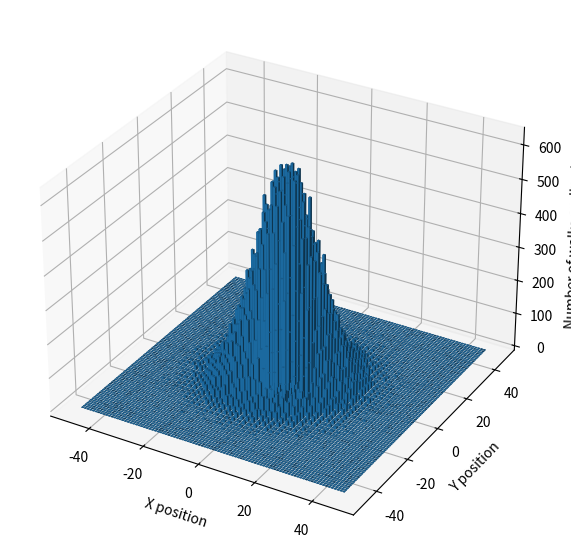

The matplotlib source for this figure:
import numpy as np
import matplotlib.pyplot as plt
from mpl_toolkits.mplot3d import Axes3D  

# ye 2D walk ka 3D hist hai
M = 100000
N = 100 
bin_width = 1 


steps = np.random.choice([-1, 1], size=(M, N, 2))

final_positions = steps.sum(axis=1)
xf = final_positions[:, 0]
yf = final_positions[:, 1]


max_range = int(max(np.abs(xf).max(), np.abs(yf).max())) + 1
edges = np.arange(-max_range - 0.5, max_range + 0.6, bin_width) 


H, xedges, yedges = np.histogram2d(xf, yf, bins=[edges, edges])


xpos, ypos = np.meshgrid(xedges[:-1], yedges[:-1], indexing='ij')
xpos = xpos.ravel()
ypos = ypos.ravel()
zpos = np.zeros_like(xpos)


dx = dy = (xedges[1] - xedges[0]) * 0.8  
dz = H.ravel()                             


fig = plt.figure(figsize=(10, 7))
ax = fig.add_subplot(111, projection='3d')

ax.bar3d(xpos, ypos, zpos, dx, dy, dz, shade=True)

ax.set_xlabel('X position')
ax.set_ylabel('Y position')
ax.set_zlabel('Number of walks ending here')
plt.show()
